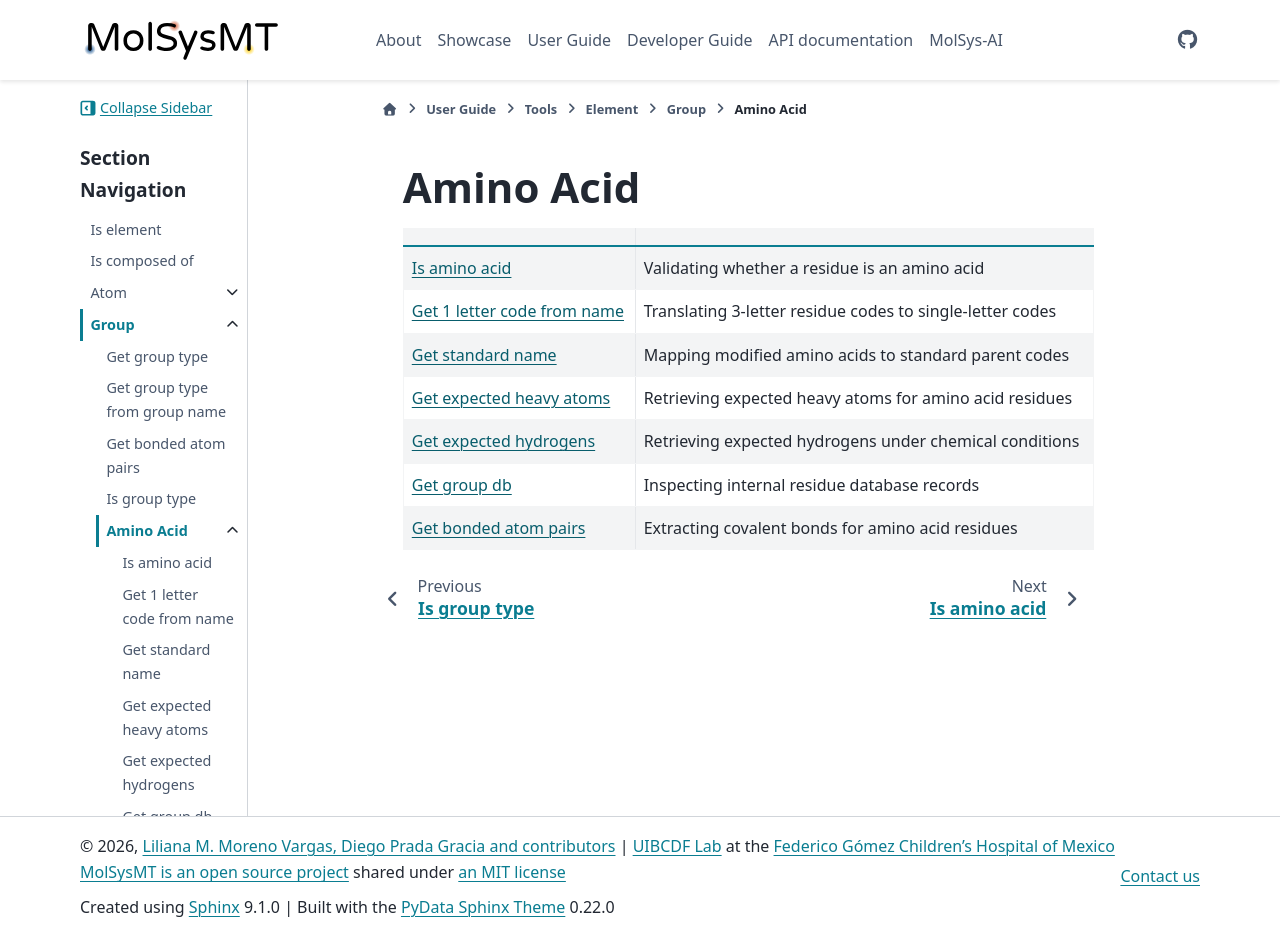

repository: uibcdf/molsysmt · page: content/user/tools/element/group/amino_acid/index.html · generator: sphinx

# Amino Acid

|      |      |
| :--- | :--- |
| [Is amino acid](is_amino_acid.ipynb) | Validating whether a residue is an amino acid |
| [Get 1 letter code from name](get_1_letter_code_from_name.ipynb) | Translating 3-letter residue codes to single-letter codes |
| [Get standard name](get_standard_name.ipynb) | Mapping modified amino acids to standard parent codes |
| [Get expected heavy atoms](get_expected_heavy_atoms.ipynb) | Retrieving expected heavy atoms for amino acid residues |
| [Get expected hydrogens](get_expected_hydrogens.ipynb) | Retrieving expected hydrogens under chemical conditions |
| [Get group db](get_group_db.ipynb) | Inspecting internal residue database records |
| [Get bonded atom pairs](get_bonded_atom_pairs.ipynb) | Extracting covalent bonds for amino acid residues |

```{eval-rst}
.. toctree::
   :maxdepth: 2
   :hidden:

   is_amino_acid.ipynb
   get_1_letter_code_from_name.ipynb
   get_standard_name.ipynb
   get_expected_heavy_atoms.ipynb
   get_expected_hydrogens.ipynb
   get_group_db.ipynb
   get_bonded_atom_pairs.ipynb
```
